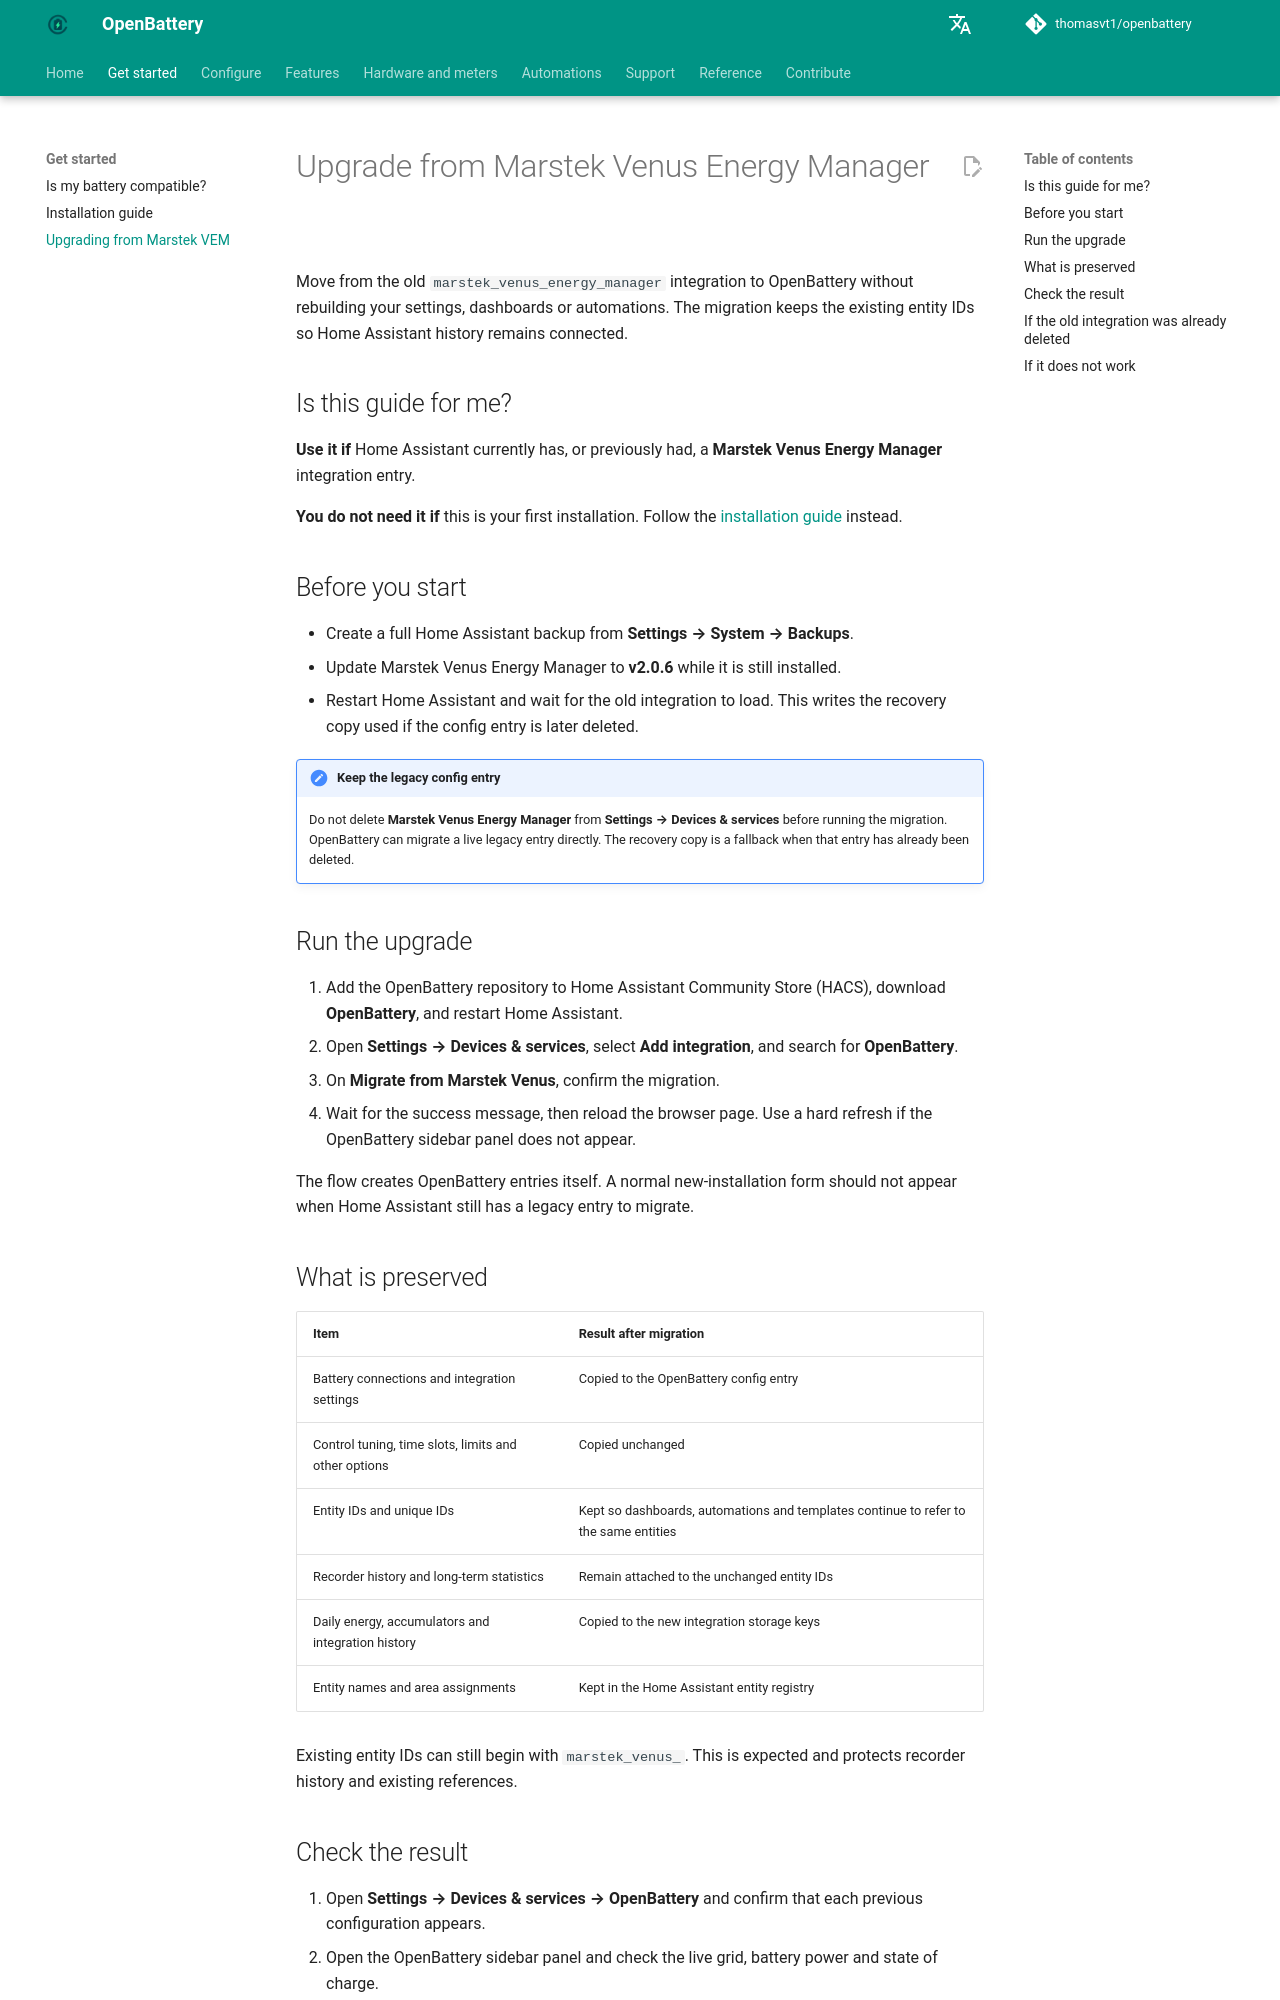

repository: thomasvt1/openbattery · page: upgrading-from-marstek-vem/index.html · generator: mkdocs

# Upgrade from Marstek Venus Energy Manager

Move from the old `marstek_venus_energy_manager` integration to OpenBattery without rebuilding your settings, dashboards or automations. The migration keeps the existing entity IDs so Home Assistant history remains connected.

## Is this guide for me?

**Use it if** Home Assistant currently has, or previously had, a **Marstek Venus Energy Manager** integration entry.

**You do not need it if** this is your first installation. Follow the [installation guide](installation.md) instead.

## Before you start

- Create a full Home Assistant backup from **Settings → System → Backups**.
- Update Marstek Venus Energy Manager to **v2.0.6** while it is still installed.
- Restart Home Assistant and wait for the old integration to load. This writes the recovery copy used if the config entry is later deleted.

!!! important "Keep the legacy config entry"
    Do not delete **Marstek Venus Energy Manager** from **Settings → Devices & services** before running the migration. OpenBattery can migrate a live legacy entry directly. The recovery copy is a fallback when that entry has already been deleted.

## Run the upgrade

1. Add the OpenBattery repository to Home Assistant Community Store (HACS), download **OpenBattery**, and restart Home Assistant.
2. Open **Settings → Devices & services**, select **Add integration**, and search for **OpenBattery**.
3. On **Migrate from Marstek Venus**, confirm the migration.
4. Wait for the success message, then reload the browser page. Use a hard refresh if the OpenBattery sidebar panel does not appear.

The flow creates OpenBattery entries itself. A normal new-installation form should not appear when Home Assistant still has a legacy entry to migrate.

## What is preserved

| Item | Result after migration |
|---|---|
| Battery connections and integration settings | Copied to the OpenBattery config entry |
| Control tuning, time slots, limits and other options | Copied unchanged |
| Entity IDs and unique IDs | Kept so dashboards, automations and templates continue to refer to the same entities |
| Recorder history and long-term statistics | Remain attached to the unchanged entity IDs |
| Daily energy, accumulators and integration history | Copied to the new integration storage keys |
| Entity names and area assignments | Kept in the Home Assistant entity registry |

Existing entity IDs can still begin with `marstek_venus_`. This is expected and protects recorder history and existing references.

## Check the result

1. Open **Settings → Devices & services → OpenBattery** and confirm that each previous configuration appears.
2. Open the OpenBattery sidebar panel and check the live grid, battery power and state of charge.
3. Check an existing dashboard or automation that uses a `marstek_venus_*` entity.
4. Review **Settings → System → Repairs** and the Home Assistant log before discarding your pre-upgrade backup.
